Run: headless pygame with SDL's dummy video driver; simulated clock (each Clock.tick advances the game by its frame time, no real sleeping); random seed 0; keys injected as events and as key.get_pressed() state; mouse plan: one left click at the window centre at the start of phase 2, then a move to the lower-right quarter at the start of phase 3.
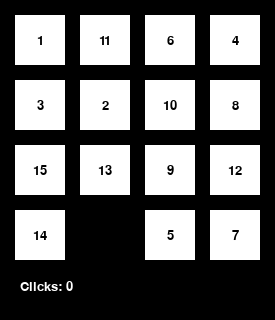
Frame 1 of 4 · flips 1–60 · no input
Frame 2 of 4 · flips 61–180 · clicked the window centre · tapped SPACE, RETURN · held RIGHT (→), D · screen unchanged from frame 1, image omitted
Frame 3 of 4 · flips 181–300 · moved the mouse to the lower-right quarter · held DOWN (↓), S · screen unchanged from frame 2, image omitted
Frame 4 of 4 · flips 301–420 · held LEFT (←), A, UP (↑), W · screen unchanged from frame 3, image omitted

The pygame program that drew these frames:


# 16-blocks

import pygame, random
from pygame.locals import *
from pygame.font import *

# some colors
BLACK = (   0,   0,   0)
WHITE = ( 255, 255, 255)
RED   = ( 255,   0,   0)
GREEN = (   0, 255,   0)
BLUE  = ( 0,   0,   255)


NUM_SIDE = 4
BOX_SIZE = 50
SPACING = 15



# -----------------------------------------

class Board:
    
    win_state = [i for i in range(1,NUM_SIDE*NUM_SIDE)] + [0]  # at end


    def __init__(self):
        # blocks list in order 0-15
        self.blocks = [Block(i,j) for j in range(NUM_SIDE) \
                                      for i in range(NUM_SIDE)]
        while True:
            random.shuffle(self.blocks)
            if self.isSolvable():
              return



    def isSolvable(self):
        # based on http://mathworld.wolfram.com/15Puzzle.html
        r = self.findBlankIdx()//NUM_SIDE   # get row
        counts = []
        for i,block in enumerate(self.blocks):
            for j in range(i):
                if 0 < self.blocks[j].val < block.val:
                    counts.append(1)
        return ((sum(counts) + r) % 2 == 0)



    def findBlankIdx(self):
        for index, block in enumerate(self.blocks):
            if block.isBlank():
                return index
        return -1



    def update(self, clickPos):
        index = self.selectedBlockIdx(clickPos)
        if (index != -1) and not self.blocks[index].isBlank():
            return self.moveBlock(index)
        return 0


    def selectedBlockIdx(self, pos):
        for index, block in enumerate(self.blocks):
            if block.contains(pos):
                return index
        return -1



    def moveBlock(self, index):
        # move block at index position in blocks's list;
        # the block must be adjacent to the blank block
        numClicks = 0
        blankIdx = self.findBlankIdx()
        if areAdjacent(index, blankIdx):  # can move
            # print("Moving from", index, "to", blankIdx)
            # print("  From", toCoord(index), "to", toCoord(blankIdx))
            # print("  Moving block", self.blocks[index].val)

            self.blocks[blankIdx], self.blocks[index] = \
                  self.blocks[index], self.blocks[blankIdx]
            numClicks = 1
        return numClicks



    def isCompleted(self):
        vals = []
        for block in self.blocks:
             vals.append(block.val)
        return (vals == Board.win_state)



    def draw(self, screen):
        for index, block in enumerate(self.blocks):
            block.draw(screen, index)



# -----------------------------------------

class Block(pygame.sprite.Sprite):

    def __init__(self, i, j):
        super().__init__() 
        self.val = i + (j * NUM_SIDE)  
              # this block always represents val, even if (i, j) change
              # val == 0 denotes the blank block

        # white square
        self.image = pygame.Surface( (BOX_SIZE, BOX_SIZE) )
        pygame.draw.rect(self.image, WHITE, (0,0, BOX_SIZE, BOX_SIZE))
        self.rect = self.image.get_rect()


    def isBlank(self):
        return (self.val == 0)


    def contains(self, pos):
        return self.rect.collidepoint(pos)


    def draw(self, screen, idx):
        coord = toCoord(idx)
        if not self.isBlank():
            self.rect.x = coord[0]
            self.rect.y = coord[1] 
            screen.blit(self.image, self.rect)

            valIm = font.render(str(self.val), True, BLACK)
            valRect = valIm.get_rect()
            valRect.center = self.rect.center
            screen.blit(valIm, valRect)

        

    # compare this block to other by val

    def __lt__(self, other):
        return self.val < other.val

    def __gt__(self, other):
        return self.val > other.val

    def __eq__(self, other):
        return self.val == other.val


# -----------------------------------


def areAdjacent(idx1, idx2):
    # print("areAdjacent:", idx1, " ", idx2)
    if (idx1//NUM_SIDE) == (idx2//NUM_SIDE): # in the same row
        if (idx1+1 == idx2) or (idx1-1 == idx2):
            return True

    elif (idx1%NUM_SIDE) == (idx2%NUM_SIDE): # in the same column
        if (idx1+NUM_SIDE == idx2) or (idx1-NUM_SIDE == idx2):
            return True
    return False



def toPos(idx):
    j = idx//NUM_SIDE    # row
    i = idx%NUM_SIDE     # column
    return (i,j)


def toCoord(idx):
    j = idx//NUM_SIDE
    i = idx%NUM_SIDE
    x = (i+1)*SPACING + i*BOX_SIZE
    y = (j+1)*SPACING + j*BOX_SIZE 
    return (x,y)



def centerImage(screen, im):
    x = (scrWidth - im.get_width())/2
    y = (scrHeight - im.get_height())/2
    screen.blit(im, (x,y))


# ----------------------------------------------
# main


pygame.init()

side = NUM_SIDE*BOX_SIZE + (NUM_SIDE + 1)*SPACING 
screen = pygame.display.set_mode((side, side+45))
screen.fill(BLACK)
pygame.display.set_caption("15-Blocks")

scrWidth, scrHeight = screen.get_size()

# sprites
board = Board()



# game vars
clicks = 0
gameOver = False

font = pygame.font.SysFont('Verdana', 20)

clock = pygame.time.Clock()

running = True    
while running:
    clock.tick(30)
    clickPos = None

    # handle events
    for event in pygame.event.get():
        if event.type == QUIT: 
            running = False
        if event.type == MOUSEBUTTONDOWN:
            clickPos = event.pos


    # update game
    if not gameOver:
        if clickPos is not None:
            clicks += board.update(clickPos)
        gameOver = board.isCompleted()
        

    # redraw
    screen.fill(BLACK)                       
    board.draw(screen)
    screen.blit(font.render('Clicks: ' + str(clicks), True, WHITE), [20, scrHeight-40] )
    if gameOver:
        centerImage(screen, font.render("Game Over", True, RED))

    pygame.display.update()

pygame.quit()
